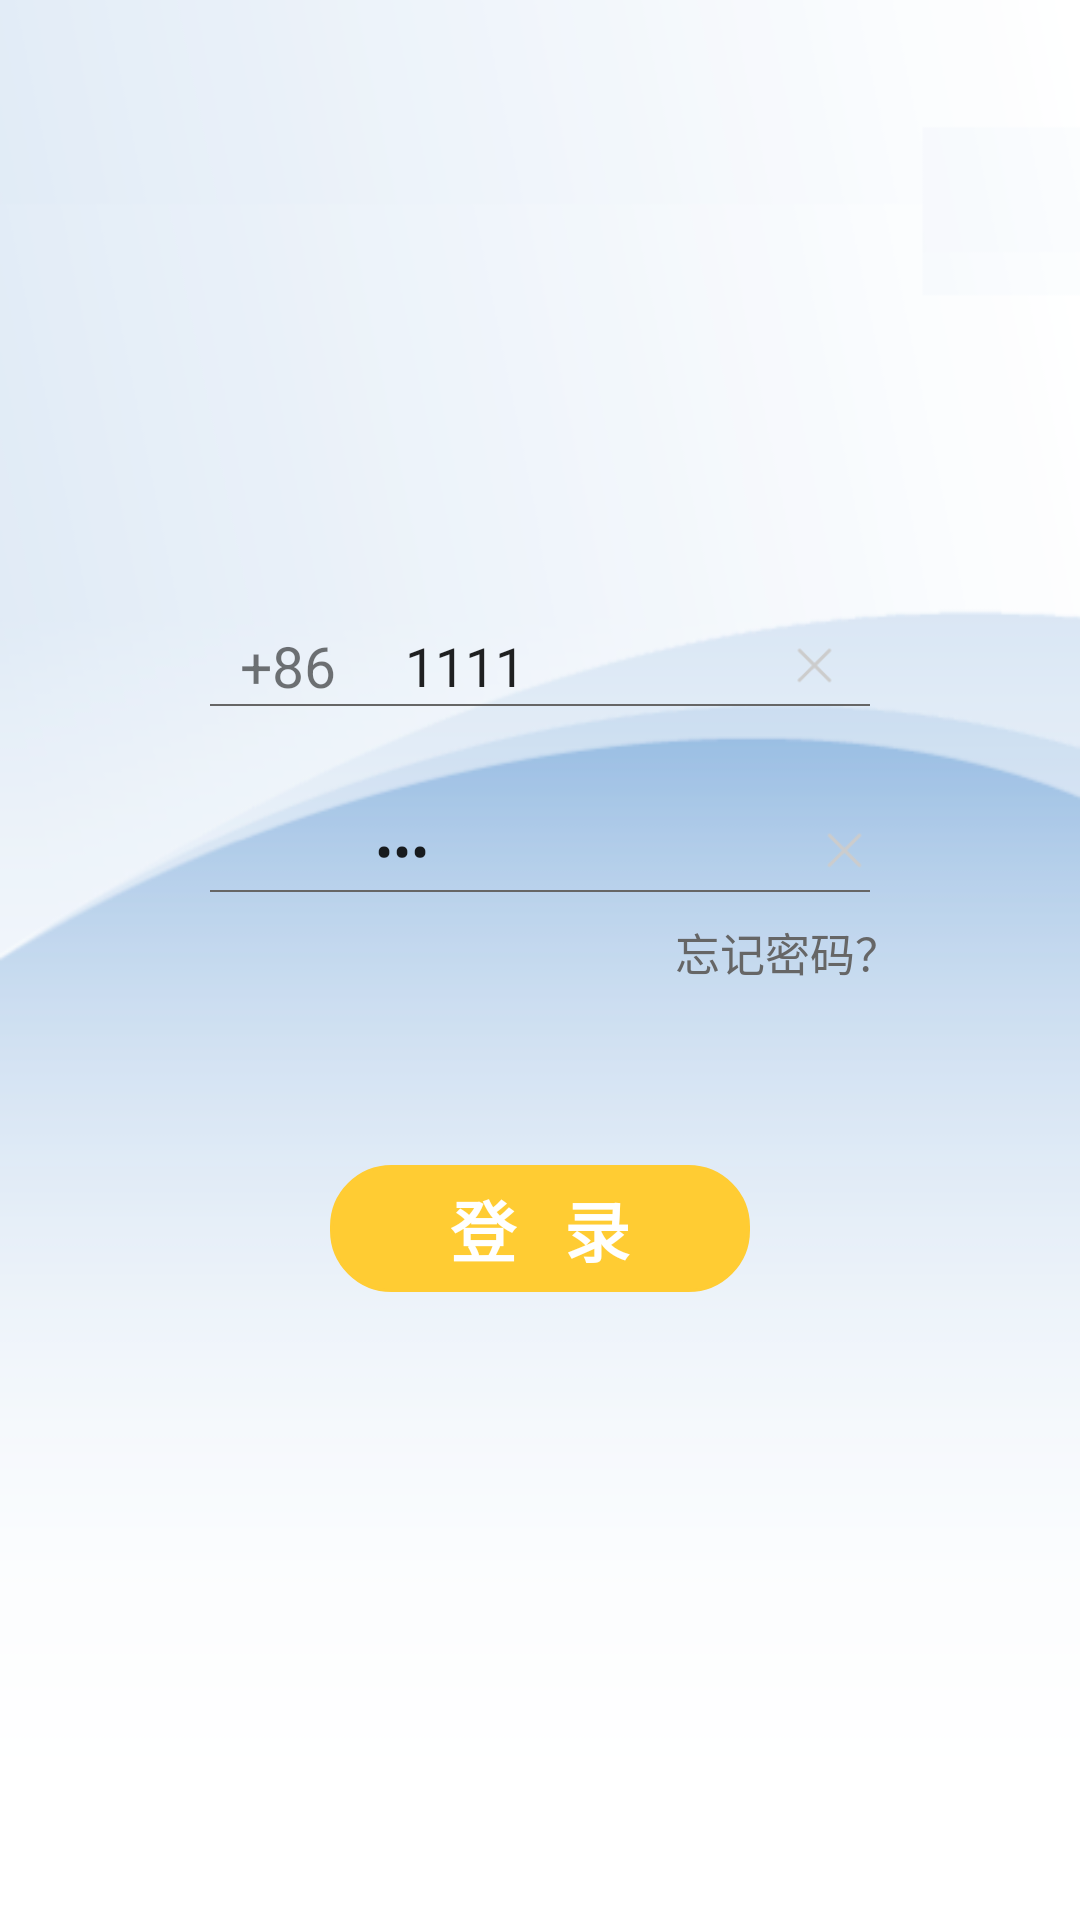

Reconstruct the res/layout file that produces this screen, plus the resources it refers to.
<!-- AndroidManifest.xml: application theme AppTheme -->
<!-- res/layout/aty_login.xml -->
<?xml version="1.0" encoding="utf-8"?>
<LinearLayout xmlns:android="http://schemas.android.com/apk/res/android"
    android:layout_width="match_parent"
    android:layout_height="match_parent"
    android:background="@drawable/bg_01"
    android:clipToPadding="true"
    android:fitsSystemWindows="true"
    android:gravity="center"
    android:orientation="vertical"
    android:padding="60dp">

    <LinearLayout
        android:layout_width="match_parent"
        android:layout_height="wrap_content"
        android:layout_marginBottom="60dp"
        android:orientation="vertical">

        <LinearLayout
            android:layout_width="match_parent"
            android:layout_height="wrap_content"
            android:layout_marginLeft="20dp"
            android:layout_marginRight="20dp"
            android:orientation="horizontal">

            <TextView
                android:layout_width="55dp"
                android:layout_height="wrap_content"
                android:text="+86 "
                android:textSize="19sp" />

            <EditText
                android:id="@+id/et_phone"
                android:layout_width="0dp"
                android:layout_height="match_parent"
                android:layout_weight="1"
                android:background="@null"
                android:hint="请输入手机号"
                android:inputType="number"
                android:text="1111"
                android:textColorHint="@color/color_gray"
                android:textSize="18sp" />

            <ImageView
                android:id="@+id/iv_del_phone"
                android:layout_width="17dp"
                android:layout_height="17dp"
                android:layout_gravity="center_vertical"
                android:clickable="true"
                android:src="@mipmap/icon_x" />
        </LinearLayout>

        <View
            android:layout_width="match_parent"
            android:layout_height="0.5dp"
            android:layout_marginBottom="35dp"
            android:layout_marginLeft="10dp"
            android:layout_marginRight="10dp"
            android:background="@color/color_gray" />

        <LinearLayout
            android:layout_width="match_parent"
            android:layout_height="wrap_content"
            android:layout_marginLeft="10dp"
            android:layout_marginRight="10dp"
            android:orientation="horizontal">

            <EditText
                android:id="@+id/et_key"
                android:layout_width="0dp"
                android:layout_height="wrap_content"
                android:layout_marginLeft="55dp"
                android:layout_weight="1"
                android:background="@null"
                android:hint="请输入密码"
                android:inputType="textPassword"
                android:text="123"
                android:textColorHint="@color/color_gray"
                android:textSize="18sp" />

            <ImageView
                android:id="@+id/iv_del_pwd"
                android:layout_width="17dp"
                android:layout_height="17dp"
                android:layout_gravity="center_vertical"
                android:clickable="true"
                android:src="@mipmap/icon_x" />
        </LinearLayout>

        <View
            android:layout_width="match_parent"
            android:layout_height="0.5dp"
            android:layout_marginLeft="10dp"
            android:layout_marginRight="10dp"
            android:background="@color/color_gray" />

        <TextView
            android:id="@+id/btn_forget_pwd"
            android:layout_width="wrap_content"
            android:layout_height="match_parent"
            android:layout_gravity="right"
            android:layout_marginRight="0dp"
            android:layout_marginTop="9dp"
            android:text="忘记密码？"
            android:textColor="@color/color_gray"
            android:textSize="15sp"
            android:visibility="visible" />
    </LinearLayout>

    <TextView
        android:id="@+id/tv_login"
        android:layout_width="wrap_content"
        android:layout_height="wrap_content"
        android:layout_gravity="center_horizontal"
        android:background="@drawable/select_orange_solid"
        android:clickable="true"
        android:paddingBottom="5dp"
        android:paddingLeft="40dp"
        android:paddingRight="40dp"
        android:paddingTop="5dp"
        android:text="登   录"
        android:textColor="@color/color_white"
        android:textSize="22sp"
        android:textStyle="bold" />
</LinearLayout>
<!-- resources referenced by this layout -->
<resources>
  <color name="color_gray">#666666</color>
  <color name="color_white">#ffffff</color>
  <!-- drawable bg_01: png bitmap (drawable-hdpi, 20566 bytes) -->
  <!-- drawable select_orange_solid (drawable) -->
  <?xml version="1.0" encoding="utf-8"?>
  <selector xmlns:android="http://schemas.android.com/apk/res/android">
      <item android:drawable="@drawable/shape_orange_solid" android:state_pressed="false" />
      <item android:drawable="@drawable/shape_orange_solid_press" android:state_pressed="true" />
  </selector>
  <!-- mipmap icon_x: png bitmap (mipmap-xhdpi, 560 bytes) -->
  <style name="AppTheme" parent="Theme.AppCompat.Light.DarkActionBar">
          
          <item name="colorPrimary">@color/colorPrimary</item>
          <item name="colorPrimaryDark">@color/colorPrimaryDark</item>
          <item name="colorAccent">@color/colorAccent</item>
      </style>
  <!-- drawable shape_orange_solid (drawable) -->
  <?xml version="1.0" encoding="utf-8"?>
  <shape xmlns:android="http://schemas.android.com/apk/res/android"
      android:shape="rectangle">
      <corners
          android:bottomLeftRadius="20dp"
          android:bottomRightRadius="20dp"
          android:topLeftRadius="20dp"
          android:topRightRadius="20dp" />
      <stroke
          android:width="1dp"
          android:color="@color/color_orange" />
      <solid android:color="@color/color_orange" />
      <padding
          android:bottom="2dp"
          android:left="3dp"
          android:right="3dp"
          android:top="2dp" />
  </shape>
  <!-- drawable shape_orange_solid_press (drawable) -->
  <?xml version="1.0" encoding="utf-8"?>
  <shape xmlns:android="http://schemas.android.com/apk/res/android"
      android:shape="rectangle">
      <corners
          android:bottomLeftRadius="20dp"
          android:bottomRightRadius="20dp"
          android:topLeftRadius="20dp"
          android:topRightRadius="20dp" />
      <stroke
          android:width="1dp"
          android:color="@color/color_orange_press" />
      <solid android:color="@color/color_orange_press" />
      <padding
          android:bottom="2dp"
          android:left="3dp"
          android:right="3dp"
          android:top="2dp" />
  </shape>
  <color name="colorPrimary">#3F51B5</color>
  <color name="colorPrimaryDark">#303F9F</color>
  <color name="colorAccent">#FF4081</color>
  <color name="color_orange">#ffcc33</color>
  <color name="color_orange_press">#cc9b2d</color>
</resources>
